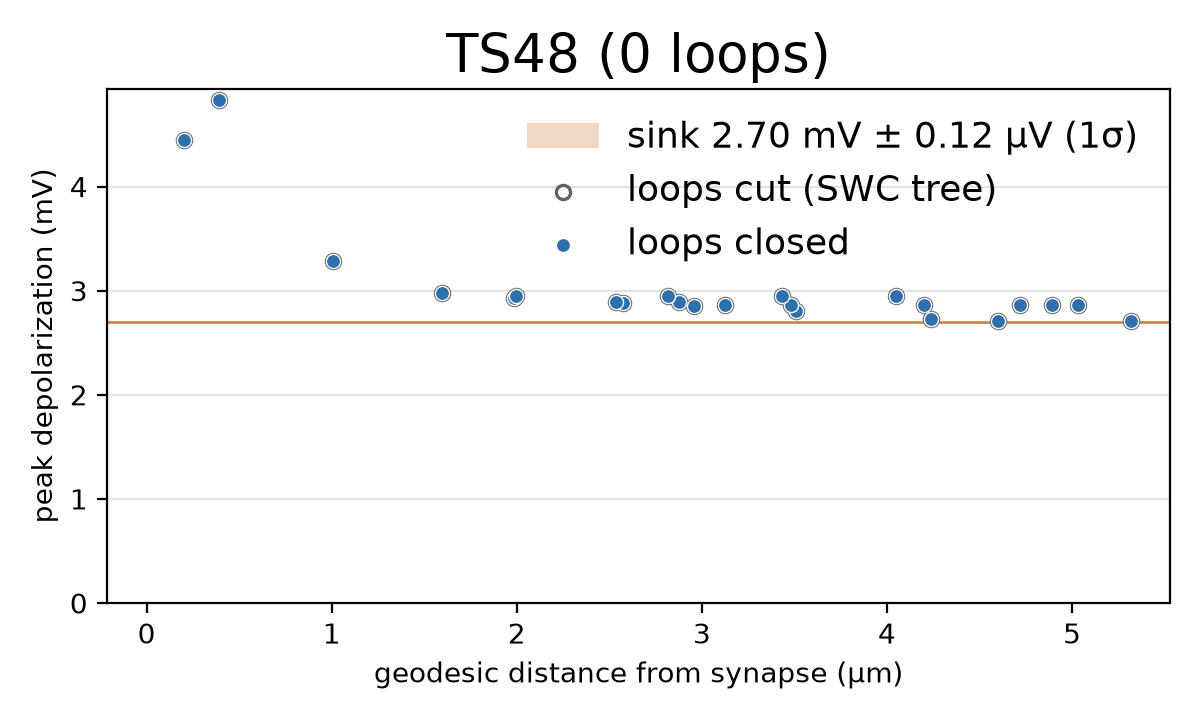

The data file committed next to this chart (first rows):
probe, tag, x, y, z, geodesic_um, peak_closed_mV, peak_cut_mV, peak_jaxley_mV
probe_seg_0, 3, 18.34, 27.26, 40.72, 5.316, 2.706, 2.706, 2.706
probe_seg_1, 3, 18.2, 27.19, 41.07, 4.599, 2.711, 2.711, 2.711
probe_seg_2, 3, 18.44, 27.23, 41.55, 4.239, 2.729, 2.729, 2.729
probe_seg_3, 3, 18.69, 27.25, 42.03, 3.508, 2.803, 2.803, 2.803
probe_seg_4, 3, 18.83, 27.17, 42.54, 2.958, 2.852, 2.852, 2.852
probe_seg_5, 3, 18.6, 27.13, 42.89, 3.127, 2.864, 2.864, 2.864
probe_seg_6, 3, 18.09, 27.15, 43.05, 3.483, 2.864, 2.864, 2.864
probe_seg_7, 3, 17.58, 27.2, 43.11, 4.199, 2.864, 2.864, 2.864
probe_seg_8, 3, 17.07, 27.16, 43.01, 4.72, 2.864, 2.864, 2.864
probe_seg_9, 3, 16.8, 26.97, 43.02, 5.032, 2.864, 2.864, 2.864
probe_seg_10, 3, 16.79, 27.1, 42.92, 4.891, 2.864, 2.864, 2.864
probe_seg_11, 3, 19.02, 27.16, 42.92, 2.571, 2.877, 2.877, 2.877
probe_seg_12, 3, 19.27, 27.32, 42.96, 2.537, 2.892, 2.892, 2.892
probe_seg_13, 3, 19.44, 27.59, 42.88, 2.874, 2.892, 2.892, 2.892
probe_seg_14, 3, 19.32, 27.11, 43.28, 1.984, 2.928, 2.928, 2.928
probe_seg_15, 3, 19.52, 26.74, 43.57, 1.996, 2.95, 2.95, 2.95
probe_seg_16, 3, 19.65, 26.14, 43.66, 2.819, 2.95, 2.95, 2.95
probe_seg_17, 3, 19.85, 25.61, 43.85, 3.434, 2.95, 2.95, 2.95
probe_seg_18, 3, 19.83, 25.19, 44.2, 4.049, 2.95, 2.95, 2.95
probe_seg_19, 3, 19.63, 27.12, 43.74, 1.597, 2.98, 2.98, 2.98
probe_seg_20, 3, 19.97, 27.2, 44.21, 1.009, 3.287, 3.287, 3.287
probe_seg_21, 3, 20.27, 27.09, 44.71, 0.202, 4.447, 4.447, 4.447
probe_seg_22, 3, 20.63, 26.94, 45.14, 0.3908, 4.834, 4.834, 4.834
probe_seg_23, 5, 16.84, 27.58, 38.7, 7.571, 2.703, 2.703, 2.703
probe_seg_24, 5, 14.57, 28.28, 34.88, 11.95, 2.703, 2.703, 2.703
probe_seg_25, 5, 12.56, 28.91, 31.48, 15.95, 2.703, 2.703, 2.703
probe_seg_26, 5, 10.55, 29.54, 28.08, 20.07, 2.703, 2.703, 2.703
probe_seg_27, 5, 8.534, 30.17, 24.68, 23.83, 2.703, 2.703, 2.703
probe_seg_28, 6, 6.521, 30.8, 21.28, 27.95, 2.703, 2.703, 2.703
